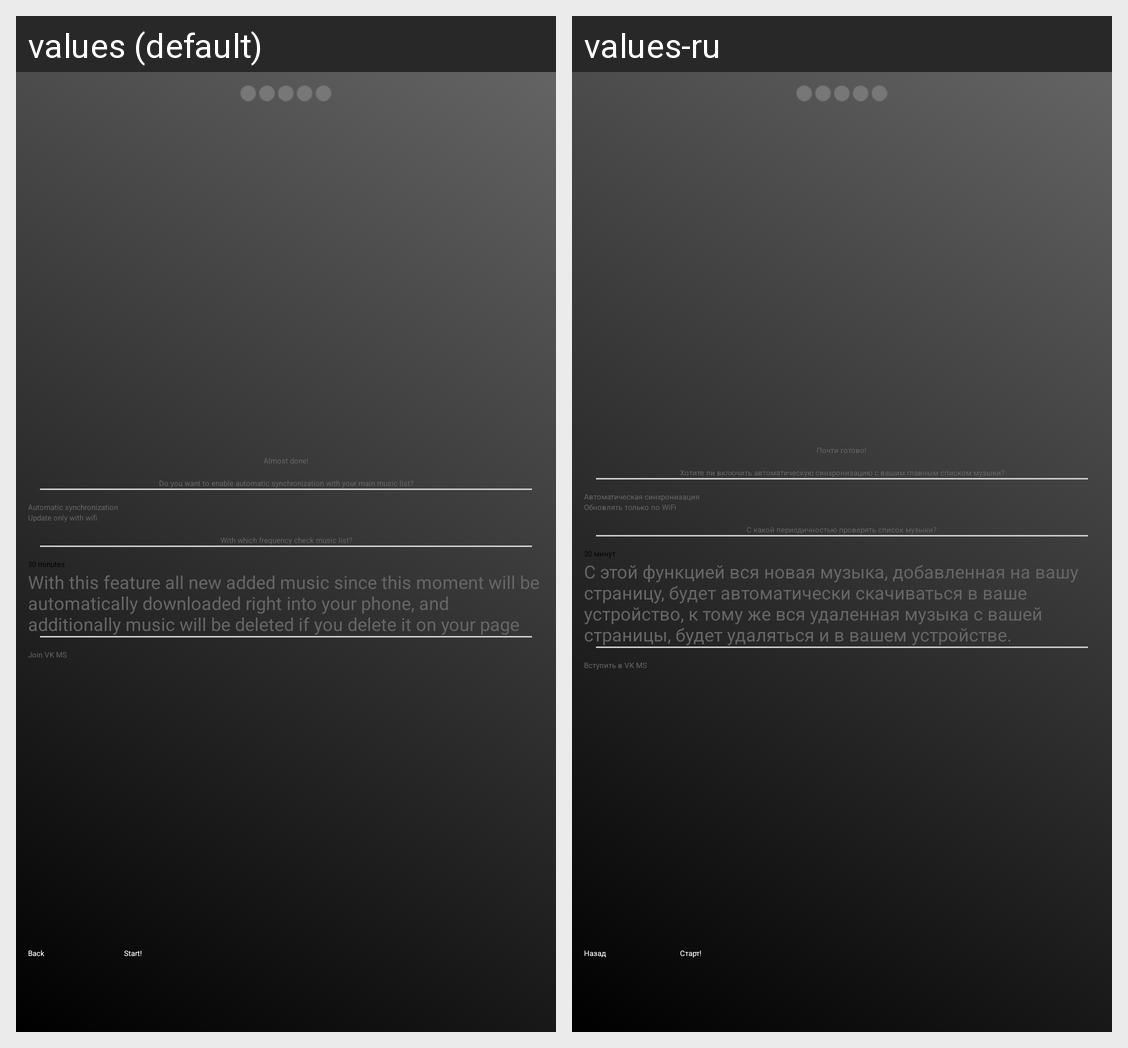

The same Android screen rendered under two of its app's locales, left to right. List the strings drawn on it with the default value and each locale's translation.
Android screen res/layout/intro_five.xml rendered under 2 locales, left to right: values (default), values-ru. Device: Nexus 5 (rendered at 1080×1920; each locale shown at half size, 540×960, under a caption strip naming it); theme Holo.Theme.Custom.
Strings drawn on this screen, with the default value and each locale's value (text and hints the layout hard-codes, and strings that could not be matched under every locale, appear in the picture but are not listed):

intro_back
  values: Back
  values-ru: Назад

intro_start
  values: Start!
  values-ru: Старт!

intro_almost_done
  values: Almost done!
  values-ru: Почти готово!

intro_aus_question
  values: Do you want to enable automatic synchronization with your main music list?
  values-ru: Хотите ли включить автоматическую синхронизацию с вашим главным списком музыки?

prefs_aus
  values: Automatic synchronization
  values-ru: Автоматическая синхронизация

prefs_aus_wifi
  values: Update only with wifi
  values-ru: Обновлять только по WiFi

intro_aus_frequency
  values: With which frequency check music list?
  values-ru: С какой периодичностью проверять список музыки?

intro_aus_question_help
  values: With this feature all new added music since this moment will be automatically downloaded right into your phone, and additionally music will be deleted if you delete it on your page
  values-ru: С этой функцией вся новая музыка, добавленная на вашу страницу, будет автоматически скачиваться в ваше устройство, к тому же вся удаленная музыка с вашей страницы, будет удаляться и в вашем устройстве.

join_group
  values: Join VK MS
  values-ru: Вступить в VK MS
